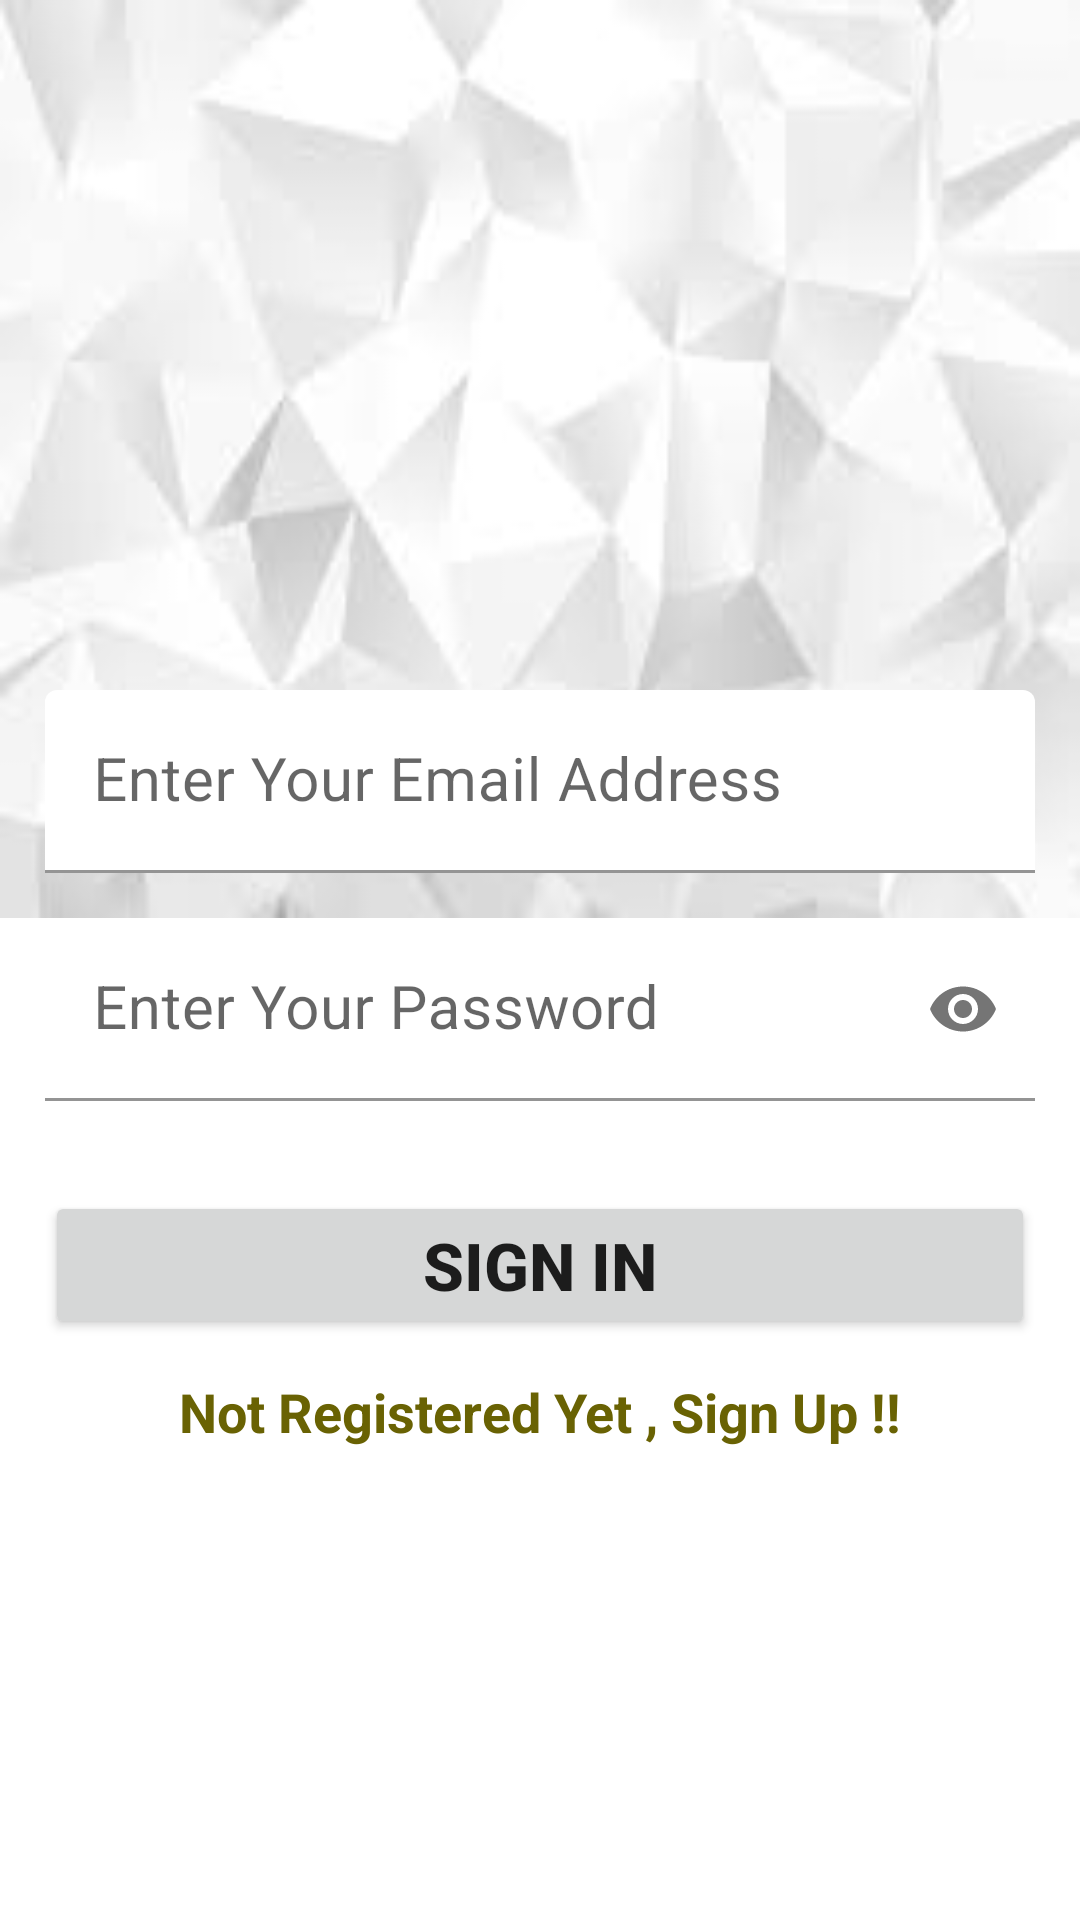

Write the Android layout XML for this screen, with the resource values it uses.
<!-- AndroidManifest.xml: application theme Theme.Notezy -->
<!-- res/layout/activity_sign_in.xml -->
<?xml version="1.0" encoding="utf-8"?>
<androidx.constraintlayout.widget.ConstraintLayout xmlns:android="http://schemas.android.com/apk/res/android"
    xmlns:app="http://schemas.android.com/apk/res-auto"
    xmlns:tools="http://schemas.android.com/tools"
    android:layout_width="match_parent"
    android:layout_height="match_parent"
    tools:context=".activities.SignInActivity">

    <ImageView
        android:id="@+id/imageView4"
        android:layout_width="0dp"
        android:layout_height="0dp"
        android:scaleType="fitXY"
        app:layout_constraintBottom_toTopOf="@+id/textInputLayout2"
        app:layout_constraintEnd_toEndOf="parent"
        app:layout_constraintStart_toStartOf="parent"
        app:layout_constraintTop_toTopOf="parent"
        app:srcCompat="@drawable/bg" />

    <com.google.android.material.textfield.TextInputLayout
        android:id="@+id/textInputLayout"
        android:layout_width="0dp"
        android:layout_height="wrap_content"
        android:layout_marginTop="230dp"
        android:layout_marginStart="15dp"
        android:layout_marginEnd="15dp"
        app:boxBackgroundColor="@color/white"
        app:boxStrokeColor="#125069"
        app:hintTextColor="#125069"
        app:layout_constraintEnd_toEndOf="parent"
        app:layout_constraintStart_toStartOf="parent"
        app:layout_constraintTop_toTopOf="parent">

        <com.google.android.material.textfield.TextInputEditText
            android:id="@+id/etEmail"
            android:layout_width="match_parent"
            android:layout_height="wrap_content"
            android:hint="@string/email_hint"
            android:inputType="textEmailAddress"
            android:textColor="@color/black"
            android:textSize="20sp" />
    </com.google.android.material.textfield.TextInputLayout>

    <com.google.android.material.textfield.TextInputLayout
        android:id="@+id/textInputLayout2"
        android:layout_width="0dp"
        android:layout_height="wrap_content"
        android:layout_margin="15dp"
        app:boxBackgroundColor="@color/white"
        app:boxStrokeColor="#125069"
        app:hintTextColor="#125069"
        app:layout_constraintEnd_toEndOf="parent"
        app:layout_constraintStart_toStartOf="parent"
        app:layout_constraintTop_toBottomOf="@+id/textInputLayout"
        app:passwordToggleEnabled="true">

        <com.google.android.material.textfield.TextInputEditText
            android:id="@+id/etPassword"
            android:layout_width="match_parent"
            android:layout_height="wrap_content"
            android:hint="@string/pass_hint"
            android:inputType="textPassword"
            android:textColor="@color/black"
            android:textSize="20sp" />
    </com.google.android.material.textfield.TextInputLayout>

    <Button
        android:id="@+id/btnSignIn"
        android:layout_width="0dp"
        android:layout_height="wrap_content"
        android:text="Sign In"
        android:textSize="22sp"
        android:textStyle="bold"
        android:padding="10dp"
        android:layout_marginTop="30dp"
        android:layout_marginStart="15dp"
        android:layout_marginEnd="15dp"
        app:layout_constraintEnd_toEndOf="parent"
        app:layout_constraintStart_toStartOf="parent"
        app:layout_constraintTop_toBottomOf="@+id/textInputLayout2" />

    <TextView
        android:id="@+id/tvNotSignIn"
        android:layout_width="wrap_content"
        android:layout_height="wrap_content"
        android:text="@string/not_sign_in"
        android:textSize="18sp"
        android:textStyle="bold"
        android:textColor="#696203"
        android:layout_marginTop="12dp"
        app:layout_constraintEnd_toEndOf="parent"
        app:layout_constraintStart_toStartOf="parent"
        app:layout_constraintTop_toBottomOf="@+id/btnSignIn" />

</androidx.constraintlayout.widget.ConstraintLayout>
<!-- resources referenced by this layout -->
<resources>
  <!-- drawable bg: jpeg bitmap (drawable-v24, 3282 bytes) -->
  <string name="email_hint">Enter Your Email Address</string>
  <string name="not_sign_in">Not Registered Yet , Sign Up !!</string>
  <string name="pass_hint">Enter Your Password</string>
  <style name="Theme.Notezy" parent="Theme.MaterialComponents.DayNight.DarkActionBar">
          
          <item name="colorPrimary">#125069</item>
          <item name="colorPrimaryVariant">@color/purple_700</item>
          <item name="colorOnPrimary">@color/white</item>
          
          <item name="colorSecondary">@color/teal_200</item>
          <item name="colorSecondaryVariant">@color/teal_700</item>
          <item name="colorOnSecondary">@color/black</item>
          
          <item name="android:statusBarColor" tools:targetApi="l">?attr/colorPrimaryVariant</item>
          
      </style>
  <!-- not gathered from this repository: default colours our renderer supplied (Android Studio template values) -->
  <color name="purple_700">#FF3700B3</color>
  <color name="teal_200">#FF03DAC5</color>
  <color name="teal_700">#FF018786</color>
  <color name="black">#FF000000</color>
  <color name="white">#FFFFFFFF</color>
</resources>
